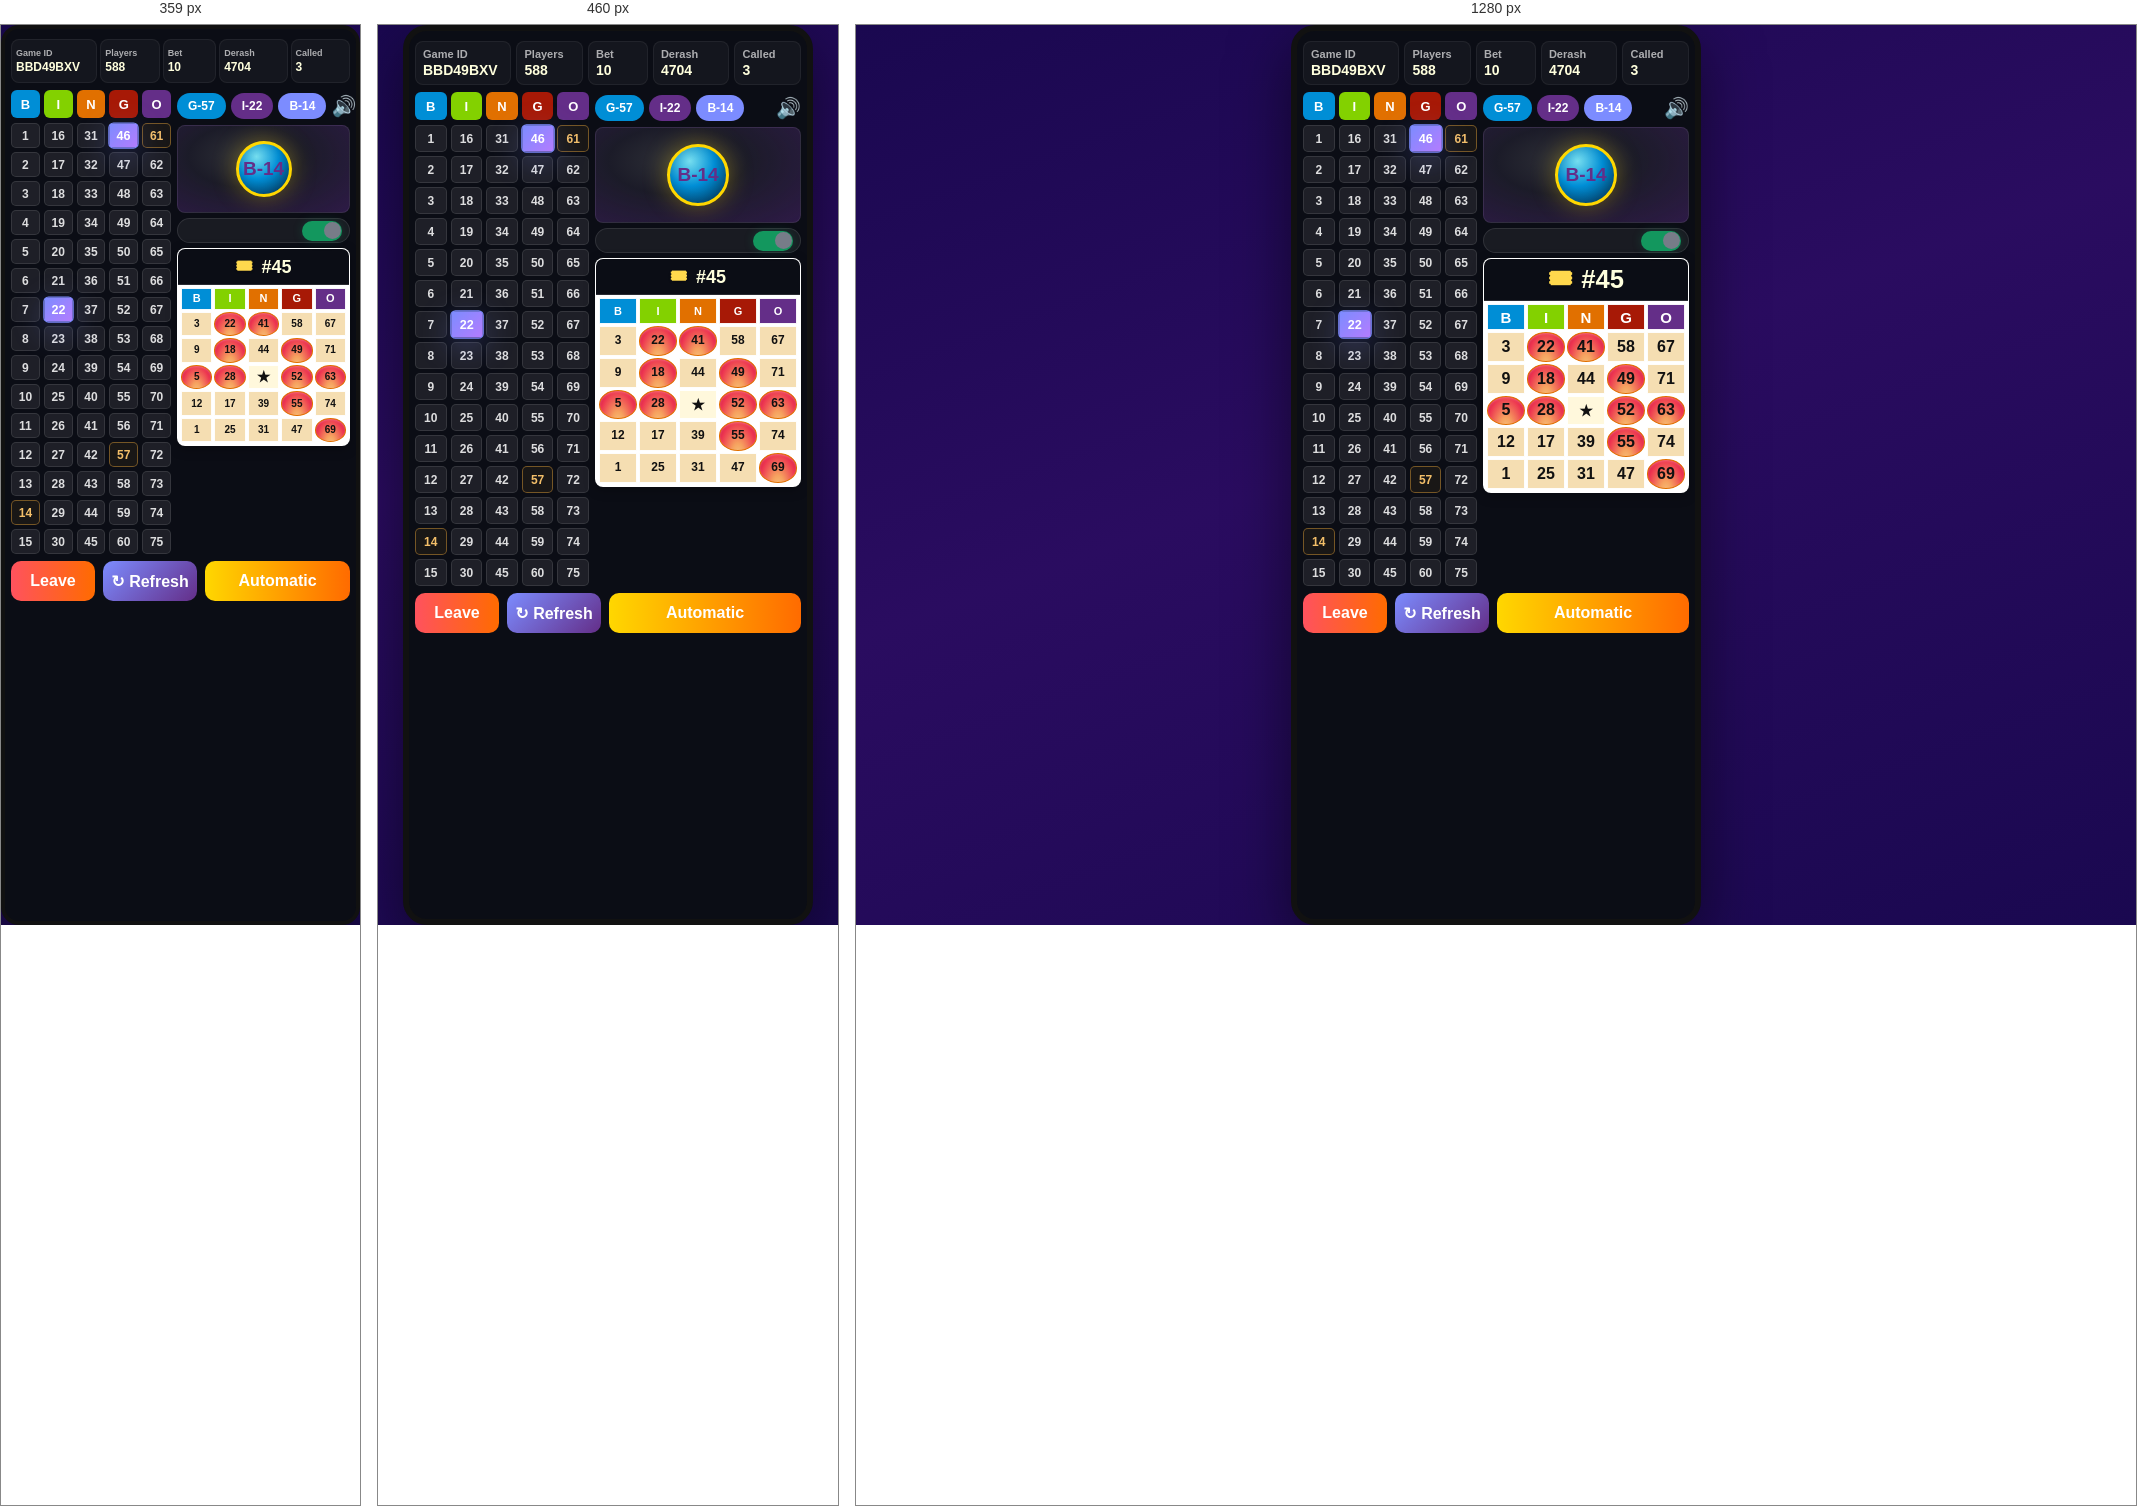
Rendered at 359 px, 460 px and 1280 px, left to right.

<!-- file: renewed.html -->
<!DOCTYPE html>
<html lang="en">
<head>
<meta charset="UTF-8">
<meta name="viewport" content="width=device-width, initial-scale=1.0">
<title>Bingo Game</title>

<style>
* {
    box-sizing: border-box;
    margin: 0;
    padding: 0;
}

body {
    min-height: 100vh;
    background:
        linear-gradient(160deg, #1a0850 0%, #2a0c60 45%, #1a0850 100%);
    font-family: Arial, Helvetica, sans-serif;
    display: flex;
    justify-content: center;
    align-items: center;
    color: #ffffdd;
}

/* Main game container */
.game {
    width: 100%;
    max-width: 410px;
    min-height: 100vh;
    background: #0b0d15;
    padding: 10px 6px 8px;
    border: 6px solid #111;
    border-radius: 24px;
    overflow: hidden;
    box-shadow: 0 20px 60px rgba(0,0,0,.5);
}

/* ---------------- HEADER ---------------- */

.header {
    display: grid;
    grid-template-columns: 1.45fr 1fr 0.9fr 1.15fr 1fr;
    gap: 5px;
    height: 44px;
}

.info-box {
    background: rgba(255,255,255,.04);
    border: 1px solid rgba(255,255,255,.06);
    border-radius: 8px;
    padding: 3px 7px;
    display: flex;
    flex-direction: column;
    justify-content: center;
    overflow: hidden;
}

.info-title {
    font-size: 11px;
    font-weight: bold;
    color: rgba(255,255,255,.65);
}

.info-value {
    font-size: 14px;
    font-weight: 800;
    color: #ffffdd;
    margin-top: 2px;
}

/* ---------------- CONTENT ---------------- */

.content {
    display: grid;
    grid-template-columns: 174px 1fr;
    gap: 6px;
    margin-top: 7px;
}

/* ---------------- BINGO BOARD ---------------- */

.board {
    display: grid;
    grid-template-columns: repeat(5, 1fr);
    gap: 4px;
}

.column {
    display: flex;
    flex-direction: column;
    gap: 4px;
}

.letter {
    height: 28px;
    border-radius: 6px;
    display: flex;
    align-items: center;
    justify-content: center;
    font-weight: 900;
    font-size: 13px;
    margin-bottom: 1px;
    color: white;
}

/* Exact B/I/N/G/O palette from Game.jsx */
.letter.b { background: #008ed6; }
.letter.i { background: #83d100; }
.letter.n { background: #e17000; }
.letter.g { background: #a71906; }
.letter.o { background: #642e88; }

.number {
    height: 27px;
    background: rgba(255,255,255,.08);
    border: 1px solid rgba(255,255,255,.10);
    border-radius: 5px;
    display: flex;
    justify-content: center;
    align-items: center;
    font-size: 12px;
    font-weight: bold;
    color: rgba(255,255,255,.85);
    cursor: pointer;
    transition: all 0.2s ease;
}

.number:hover {
    background: rgba(255,255,255,.14);
}

/* Drawn/called number — purple Game.jsx treatment */
.number.called {
    background: linear-gradient(135deg, #7c8cff, #b47cff);
    border-color: #7c8cff;
    color: white;
    transform: scale(1.05);
    box-shadow: 0 8px 30px rgba(124,140,255,.30);
}

/* Current called number — gold/orange Game.jsx treatment */
.number.current-called {
    background: rgba(255,180,60,.06);
    border-color: rgba(255,180,60,.4);
    color: rgba(255,200,110,.95);
    cursor: pointer;
}

.number.current-called:hover {
    background: rgba(255,180,60,.12);
    border-color: rgba(255,180,60,.55);
}

.number.current-called:active {
    transform: scale(.95);
}

/* ---------------- RIGHT PANEL ---------------- */

.right {
    min-width: 0;
}

.controls {
    display: flex;
    align-items: center;
    gap: 5px;
    height: 31px;
}

.ball-history {
    border-radius: 20px;
    padding: 6px 11px;
    font-size: 12px;
    font-weight: bold;
    white-space: nowrap;
    color: white;
}

.ball-history.blue {
    background: #008ed6;
}

.ball-history.purple {
    background: #642e88;
}

.ball-history.light {
    background: #7c8cff;
}

.sound {
    margin-left: auto;
    font-size: 20px;
}

/* Current ball panel */
.current-ball {
    height: 96px;
    margin-top: 4px;
    border-radius: 8px;
    background:
        radial-gradient(
            ellipse at 40% 35%,
            rgba(255,255,255,.15) 0%,
            rgba(180,160,220,.10) 40%,
            rgba(80,40,120,.50) 100%
        );
    border: 1px solid rgba(255,255,255,.08);
    display: flex;
    align-items: center;
    justify-content: center;
    overflow: hidden;
}

/* Main bingo ball */
.ball {
    width: 62px;
    height: 62px;
    border-radius: 50%;
    background:
        radial-gradient(
            circle at 35% 25%,
            #ffffff,
            #f3f3f3 45%,
            #d5d5d5 100%
        );
    border: 3px solid #ffd700;
    box-shadow:
        0 0 25px rgba(255,215,0,.35),
        inset 0 0 12px rgba(0,0,0,.12);
    display: flex;
    align-items: center;
    justify-content: center;
    color: #642e88;
    font-size: 19px;
    font-weight: 900;
}

/* Automatic switch */
.auto-container {
    margin-top: 5px;
    height: 25px;
    border-radius: 18px;
    background: rgba(255,255,255,.06);
    border: 1px solid rgba(255,255,255,.10);
    display: flex;
    justify-content: flex-end;
    align-items: center;
    padding-right: 7px;
}

.switch {
    width: 40px;
    height: 20px;
    border-radius: 20px;
    background: #13975e;
    position: relative;
    box-shadow: 0 0 10px rgba(19,151,94,.25);
}

.switch::after {
    content: "";
    width: 17px;
    height: 17px;
    border-radius: 50%;
    background: #777c88;
    position: absolute;
    right: 1px;
    top: 1px;
}

/* Watching panel — compact 5×5 bingo card */
.watching {
    width: 100%;
    height: auto;
    min-width: 0;
    margin-top: 5px;
    padding: 0;
    overflow: hidden;
    border-radius: 8px;
    background: #fff;
    border: 1px solid rgba(255,255,255,.22);
    box-shadow: 0 3px 12px rgba(0,0,0,.28);
    text-align: center;
}

.watch-card-header {
    min-height: 42px;
    display: flex;
    align-items: center;
    justify-content: center;
    gap: 9px;
    padding: 5px 8px;
    color: #ffffdd;
    background: #0b0d15;
    border-bottom: 1px solid rgba(255,255,255,.12);
    font-size: clamp(18px, 2vw, 27px);
    line-height: 1;
    font-weight: 900;
}

.watch-ticket {
    color: #ffd84d;
    font-size: .95em;
    filter: drop-shadow(0 1px 1px rgba(0,0,0,.3));
}

.watch-card {
    display: grid;
    grid-template-columns: repeat(5, minmax(0, 1fr));
    gap: 2px;
    padding: 3px;
    background: #fff;
}

.watch-cell {
    min-width: 0;
    aspect-ratio: 1.28 / 1;
    display: flex;
    align-items: center;
    justify-content: center;
    border: 1px solid rgba(255,255,255,.95);
    background: #f5deb2;
    color: #111;
    font-size: clamp(11px, 1.3vw, 16px);
    font-weight: 800;
    line-height: 1;
}

.watch-cell:nth-child(-n+5) {
    aspect-ratio: 1.45 / 1;
    color: #fff;
    font-size: clamp(11px, 1.2vw, 15px);
}

.watch-cell.b { background: #008ed6; }
.watch-cell.i { background: #83d100; }
.watch-cell.n { background: #e17000; }
.watch-cell.g { background: #a71906; }
.watch-cell.o { background: #642e88; }

.watch-cell.called {
    border: 1px solid #e17000;
    border-radius: 50% / 48%;
    background: radial-gradient(
        ellipse at 50% 115%,
        #f6c079 0%,
        #f6a15f 24%,
        #ed3450 72%,
        #c9163c 100%
    );
    box-shadow: inset 0 1px 2px rgba(255,255,255,.25);
}

.watch-cell.free {
    background: #fff8dc;
    font-size: 15px;
}

@media (max-width: 560px) {
    .watching {
        max-width: 100%;
    }
    .watch-card-header {
        min-height: 36px;
    }
    .watch-cell {
        font-size: clamp(10px, 2.6vw, 14px);
    }
}

/* ---------------- FOOTER ---------------- */

.footer {
    display: grid;
    grid-template-columns: 84px 94px 1fr;
    gap: 8px;
    margin-top: 7px;
}

.btn {
    height: 40px;
    border: none;
    border-radius: 10px;
    font-size: 16px;
    font-weight: 800;
    cursor: pointer;
    color: white;
    transition: transform .15s ease, box-shadow .15s ease;
}

.leave {
    background: linear-gradient(90deg, #ff525e, #ff6b00);
}

.refresh {
    background: linear-gradient(135deg, #7c8cff, #642e88);
    color: white;
}

.automatic {
    background: linear-gradient(90deg, #ffd700, #ff6b00);
    color: white;
}

.btn:hover {
    box-shadow: 0 8px 24px rgba(0,0,0,.25);
}

.btn:active {
    transform: scale(.97);
}

/* ---------------- BALL COLORS ---------------- */

/* These classes allow the HTML ball to visually match Game.jsx */
.ball-b {
    background:
        radial-gradient(circle at 35% 25%,
            #76deef,
            #008ed6 45%,
            #062745 100%);
}

.ball-i {
    background:
        radial-gradient(circle at 35% 25%,
            #c3ec81,
            #83d100 45%,
            #3a5c00 100%);
}

.ball-n {
    background:
        radial-gradient(circle at 35% 25%,
            #f6c079,
            #e17000 45%,
            #7a3800 100%);
}

.ball-g {
    background:
        radial-gradient(circle at 35% 25%,
            #e35a45,
            #a71906 45%,
            #4a0000 100%);
}

.ball-o {
    background:
        radial-gradient(circle at 35% 25%,
            #8f4ad2,
            #642e88 45%,
            #2a0045 100%);
}

/* ---------------- MOBILE ---------------- */

@media (max-width: 360px) {
    .game {
        border-width: 4px;
        border-radius: 18px;
    }

    .content {
        grid-template-columns: 160px 1fr;
    }

    .header {
        gap: 3px;
    }

    .info-box {
        padding: 3px 4px;
    }

    .info-title {
        font-size: 9px;
    }

    .info-value {
        font-size: 12px;
    }

    .number {
        height: 25px;
    }

    .current-ball {
        height: 88px;
    }

    .ball {
        width: 56px;
        height: 56px;
    }
}

</style>
</head>

<body>

<div class="game">

    <!-- HEADER -->
    <div class="header">

        <div class="info-box">
            <span class="info-title">Game ID</span>
            <span class="info-value">BBD49BXV</span>
        </div>

        <div class="info-box">
            <span class="info-title">Players</span>
            <span class="info-value">588</span>
        </div>

        <div class="info-box">
            <span class="info-title">Bet</span>
            <span class="info-value">10</span>
        </div>

        <div class="info-box">
            <span class="info-title">Derash</span>
            <span class="info-value">4704</span>
        </div>

        <div class="info-box">
            <span class="info-title">Called</span>
            <span class="info-value">3</span>
        </div>

    </div>


    <!-- MAIN CONTENT -->
    <div class="content">

        <!-- BINGO BOARD -->
        <div class="board">

            <!-- B -->
            <div class="column">
                <div class="letter b">B</div>
                <div class="number">1</div>
                <div class="number">2</div>
                <div class="number">3</div>
                <div class="number">4</div>
                <div class="number">5</div>
                <div class="number">6</div>
                <div class="number">7</div>
                <div class="number">8</div>
                <div class="number">9</div>
                <div class="number">10</div>
                <div class="number">11</div>
                <div class="number">12</div>
                <div class="number">13</div>
                <div class="number current-called">14</div>
                <div class="number">15</div>
            </div>

            <!-- I -->
            <div class="column">
                <div class="letter i">I</div>
                <div class="number">16</div>
                <div class="number">17</div>
                <div class="number">18</div>
                <div class="number">19</div>
                <div class="number">20</div>
                <div class="number">21</div>
                <div class="number called">22</div>
                <div class="number">23</div>
                <div class="number">24</div>
                <div class="number">25</div>
                <div class="number">26</div>
                <div class="number">27</div>
                <div class="number">28</div>
                <div class="number">29</div>
                <div class="number">30</div>
            </div>

            <!-- N -->
            <div class="column">
                <div class="letter n">N</div>
                <div class="number">31</div>
                <div class="number">32</div>
                <div class="number">33</div>
                <div class="number">34</div>
                <div class="number">35</div>
                <div class="number">36</div>
                <div class="number">37</div>
                <div class="number">38</div>
                <div class="number">39</div>
                <div class="number">40</div>
                <div class="number">41</div>
                <div class="number">42</div>
                <div class="number">43</div>
                <div class="number">44</div>
                <div class="number">45</div>
            </div>

            <!-- G -->
            <div class="column">
                <div class="letter g">G</div>
                <div class="number called">46</div>
                <div class="number">47</div>
                <div class="number">48</div>
                <div class="number">49</div>
                <div class="number">50</div>
                <div class="number">51</div>
                <div class="number">52</div>
                <div class="number">53</div>
                <div class="number">54</div>
                <div class="number">55</div>
                <div class="number">56</div>
                <div class="number current-called">57</div>
                <div class="number">58</div>
                <div class="number">59</div>
                <div class="number">60</div>
            </div>

            <!-- O -->
            <div class="column">
                <div class="letter o">O</div>
                <div class="number current-called">61</div>
                <div class="number">62</div>
                <div class="number">63</div>
                <div class="number">64</div>
                <div class="number">65</div>
                <div class="number">66</div>
                <div class="number">67</div>
                <div class="number">68</div>
                <div class="number">69</div>
                <div class="number">70</div>
                <div class="number">71</div>
                <div class="number">72</div>
                <div class="number">73</div>
                <div class="number">74</div>
                <div class="number">75</div>
            </div>

        </div>


        <!-- RIGHT SIDE -->
        <div class="right">

            <div class="controls">
                <div class="ball-history blue">G-57</div>
                <div class="ball-history purple">I-22</div>
                <div class="ball-history light">B-14</div>
                <div class="sound">🔊</div>
            </div>

            <div class="current-ball">
                <div class="ball ball-b" id="currentBall">B-14</div>
            </div>

            <div class="auto-container">
                <div class="switch"></div>
            </div>

            <div class="watching" aria-label="Bingo card being watched">
                <div class="watch-card-header">
                    <span class="watch-ticket" aria-hidden="true">🎟</span>
                    <span>#45</span>
                </div>
                <div class="watch-card" role="table" aria-label="Bingo card 45">
                    <div class="watch-cell b" role="columnheader">B</div>
                    <div class="watch-cell i" role="columnheader">I</div>
                    <div class="watch-cell n" role="columnheader">N</div>
                    <div class="watch-cell g" role="columnheader">G</div>
                    <div class="watch-cell o" role="columnheader">O</div>

                    <div class="watch-cell">3</div>
                    <div class="watch-cell called">22</div>
                    <div class="watch-cell called">41</div>
                    <div class="watch-cell">58</div>
                    <div class="watch-cell">67</div>

                    <div class="watch-cell">9</div>
                    <div class="watch-cell called">18</div>
                    <div class="watch-cell">44</div>
                    <div class="watch-cell called">49</div>
                    <div class="watch-cell">71</div>

                    <div class="watch-cell called">5</div>
                    <div class="watch-cell called">28</div>
                    <div class="watch-cell free">★</div>
                    <div class="watch-cell called">52</div>
                    <div class="watch-cell called">63</div>

                    <div class="watch-cell">12</div>
                    <div class="watch-cell">17</div>
                    <div class="watch-cell">39</div>
                    <div class="watch-cell called">55</div>
                    <div class="watch-cell">74</div>

                    <div class="watch-cell">1</div>
                    <div class="watch-cell">25</div>
                    <div class="watch-cell">31</div>
                    <div class="watch-cell">47</div>
                    <div class="watch-cell called">69</div>
                </div>
            </div>

        </div>
    </div>


    <!-- FOOTER -->
    <div class="footer">

        <button class="btn leave">
            Leave
        </button>

        <button class="btn refresh" onclick="location.reload()">
            ↻ Refresh
        </button>

        <button class="btn automatic">
            Automatic
        </button>

    </div>

</div>


<script>

/* Make bingo numbers clickable */
document.querySelectorAll(".number").forEach(number => {

    number.addEventListener("click", () => {

        number.classList.toggle("active");

    });

});


/* Automatic button */
document.querySelector(".automatic").addEventListener("click", () => {

    const numbers = [...document.querySelectorAll(".number")];

    const available = numbers.filter(
        number => !number.classList.contains("called")
    );

    const pool = available.length ? available : numbers;

    const randomNumber =
        pool[Math.floor(Math.random() * pool.length)];

    randomNumber.classList.add("called");

    /* Update the demo current ball using the same B/I/N/G/O palette
       and gradients used by Game.jsx. */
    const value = Number(randomNumber.textContent);
    let letter = "O";

    if (value >= 1 && value <= 15) letter = "B";
    else if (value >= 16 && value <= 30) letter = "I";
    else if (value >= 31 && value <= 45) letter = "N";
    else if (value >= 46 && value <= 60) letter = "G";

    const currentBall = document.querySelector("#currentBall");

    if (currentBall) {
        currentBall.classList.remove(
            "ball-b",
            "ball-i",
            "ball-n",
            "ball-g",
            "ball-o"
        );

        currentBall.classList.add(`ball-${letter.toLowerCase()}`);
        currentBall.textContent = `${letter}-${value}`;
    }

});

</script>

</body>
</html>